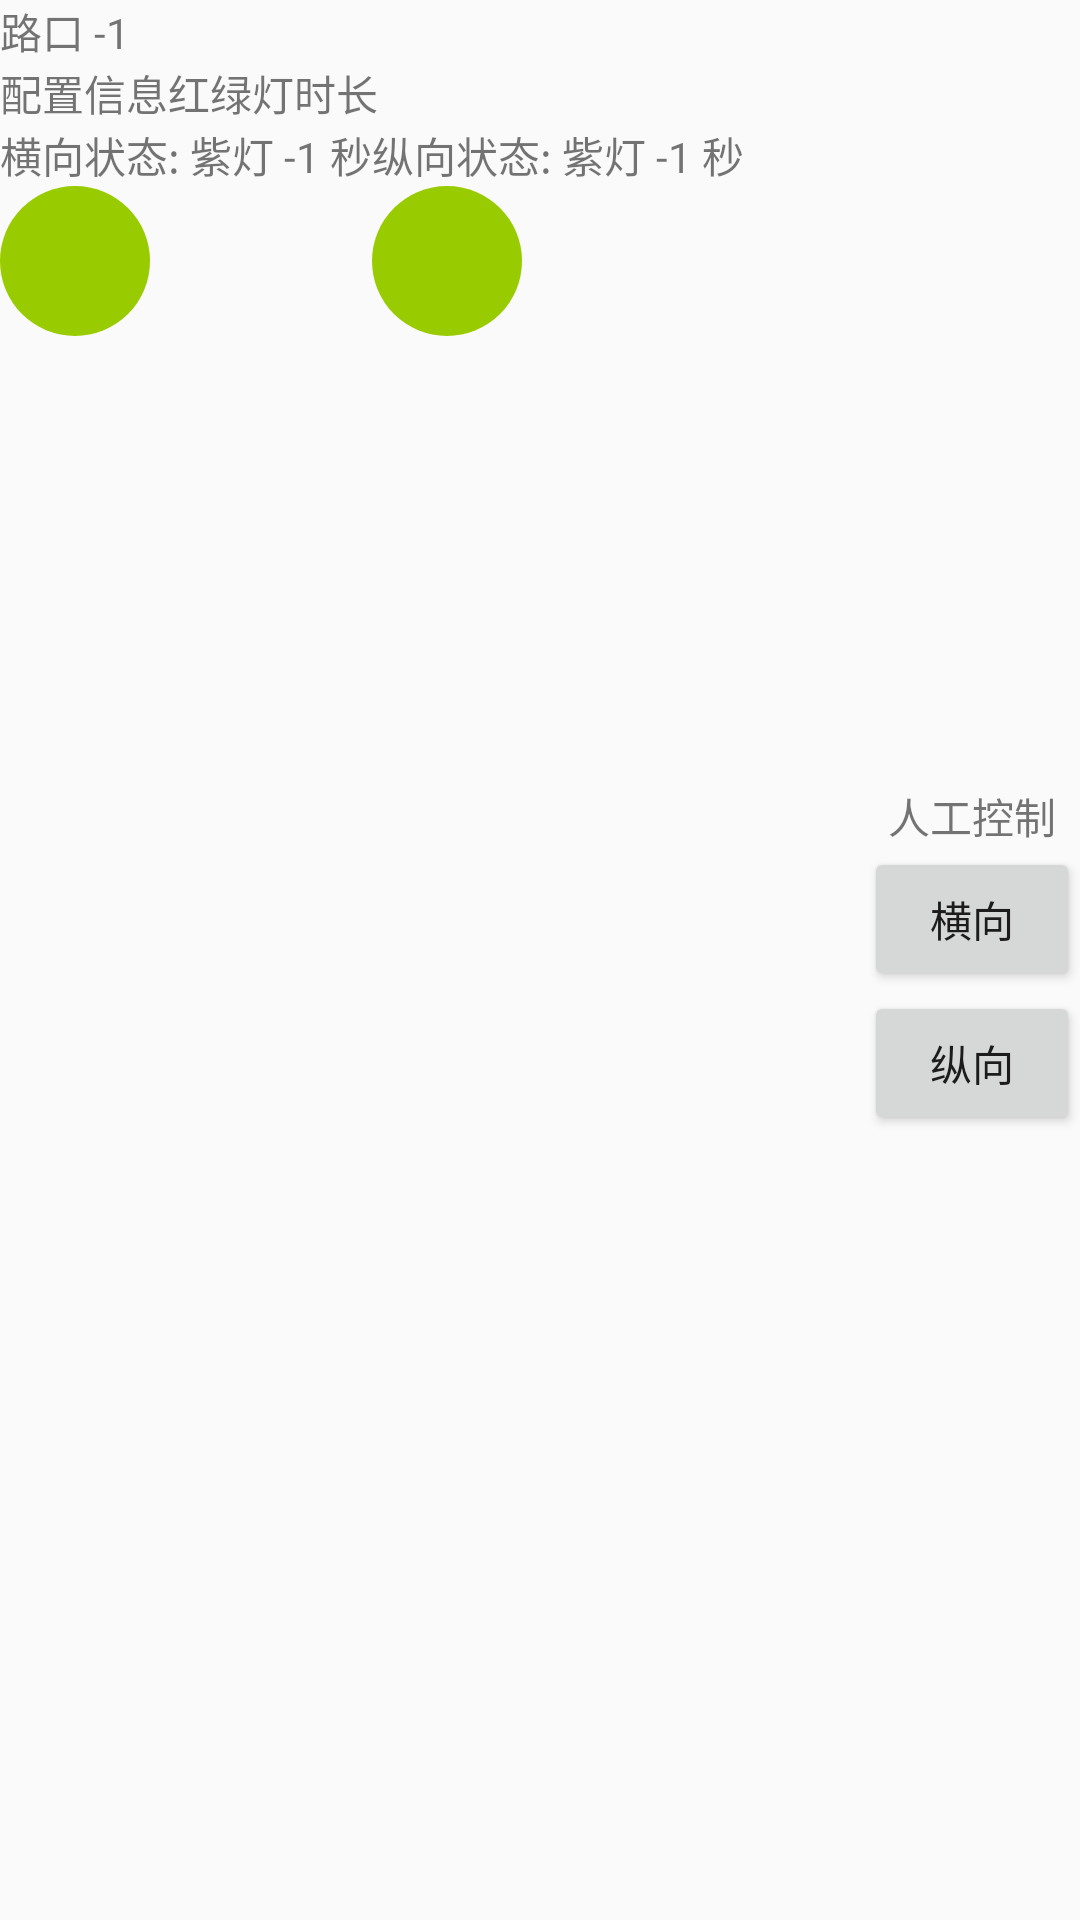

The Android layout XML behind this screen, and the referenced resources:
<!-- AndroidManifest.xml: application theme AppTheme -->
<!-- res/layout/lv_test46_lv_trafficinfolist.xml -->
<?xml version="1.0" encoding="utf-8"?>
<LinearLayout xmlns:android="http://schemas.android.com/apk/res/android"
    android:layout_width="match_parent"
    android:layout_height="wrap_content"
    android:orientation="horizontal">

    <LinearLayout
        android:layout_width="0dp"
        android:layout_height="match_parent"
        android:layout_weight="8"
        android:orientation="vertical">

        <TextView
            android:id="@+id/myroad_tv_roadid"
            android:layout_width="wrap_content"
            android:layout_height="wrap_content"
            android:text="路口 -1 " />

        <LinearLayout
            android:layout_width="wrap_content"
            android:layout_height="wrap_content">

            <TextView
                android:layout_width="wrap_content"
                android:layout_height="wrap_content"
                android:text="配置信息" />

            <TextView
                android:id="@+id/myroad_tv_trafficlightinfo"
                android:layout_width="wrap_content"
                android:layout_height="wrap_content"
                android:text="红绿灯时长" />

        </LinearLayout>

        <LinearLayout
            android:layout_width="wrap_content"
            android:layout_height="wrap_content">

            <LinearLayout
                android:layout_width="wrap_content"
                android:layout_height="wrap_content"
                android:orientation="vertical">

                <LinearLayout
                    android:layout_width="wrap_content"
                    android:layout_height="wrap_content">

                    <TextView
                        android:layout_width="wrap_content"
                        android:layout_height="wrap_content"
                        android:text="横向状态: " />

                    <TextView
                        android:id="@+id/myroad_tv_horizontalstatus"
                        android:layout_width="wrap_content"
                        android:layout_height="wrap_content"
                        android:text="紫灯 -1 秒" />

                </LinearLayout>

                <TextView
                    android:id="@+id/myroad_tv_horizontalimgstatus"
                    android:layout_width="50dp"
                    android:layout_height="50dp"
                    android:background="@drawable/shape_oval_green" />

            </LinearLayout>

            <LinearLayout
                android:layout_width="wrap_content"
                android:layout_height="wrap_content"
                android:orientation="vertical">

                <LinearLayout
                    android:layout_width="wrap_content"
                    android:layout_height="wrap_content">

                    <TextView
                        android:layout_width="wrap_content"
                        android:layout_height="wrap_content"
                        android:text="纵向状态: " />

                    <TextView
                        android:id="@+id/myroad_tv_verticalstatus"
                        android:layout_width="wrap_content"
                        android:layout_height="wrap_content"
                        android:text="紫灯 -1 秒" />

                </LinearLayout>

                <TextView
                    android:id="@+id/myroad_tv_verticalimgstatus"
                    android:layout_width="50dp"
                    android:layout_height="50dp"
                    android:background="@drawable/shape_oval_green" />

            </LinearLayout>

        </LinearLayout>


    </LinearLayout>

    <LinearLayout
        android:layout_width="0dp"
        android:layout_height="match_parent"
        android:layout_weight="2"
        android:gravity="center"
        android:orientation="vertical">

        <TextView
            android:layout_width="wrap_content"
            android:layout_height="wrap_content"
            android:text="人工控制" />

        <Button
            android:id="@+id/myroad_btn_horizontalcontrol"
            android:layout_width="wrap_content"
            android:layout_height="wrap_content"
            android:text="横向" />

        <Button
            android:id="@+id/myroad_btn_verticalcontrol"
            android:layout_width="wrap_content"
            android:layout_height="wrap_content"
            android:text="纵向" />

    </LinearLayout>

</LinearLayout>
<!-- resources referenced by this layout -->
<resources>
  <!-- drawable shape_oval_green (drawable) -->
  <?xml version="1.0" encoding="utf-8"?>
  <shape xmlns:android="http://schemas.android.com/apk/res/android"
      android:shape="oval">
  
      <solid android:color="@android:color/holo_green_light" />
  
      <size
          android:width="100dp"
          android:height="100dp" />
  
  </shape>
  <style name="AppTheme" parent="Theme.AppCompat.Light.DarkActionBar">
          
          <item name="colorPrimary">@color/colorPrimary</item>
          <item name="colorPrimaryDark">@color/colorPrimaryDark</item>
          <item name="colorAccent">@color/colorAccent</item>
      </style>
  <!-- not gathered from this repository: default colours our renderer supplied (Android Studio template values) -->
  <color name="colorPrimary">#FF6200EE</color>
  <color name="colorPrimaryDark">#FF3700B3</color>
  <color name="colorAccent">#FF03DAC5</color>
</resources>
